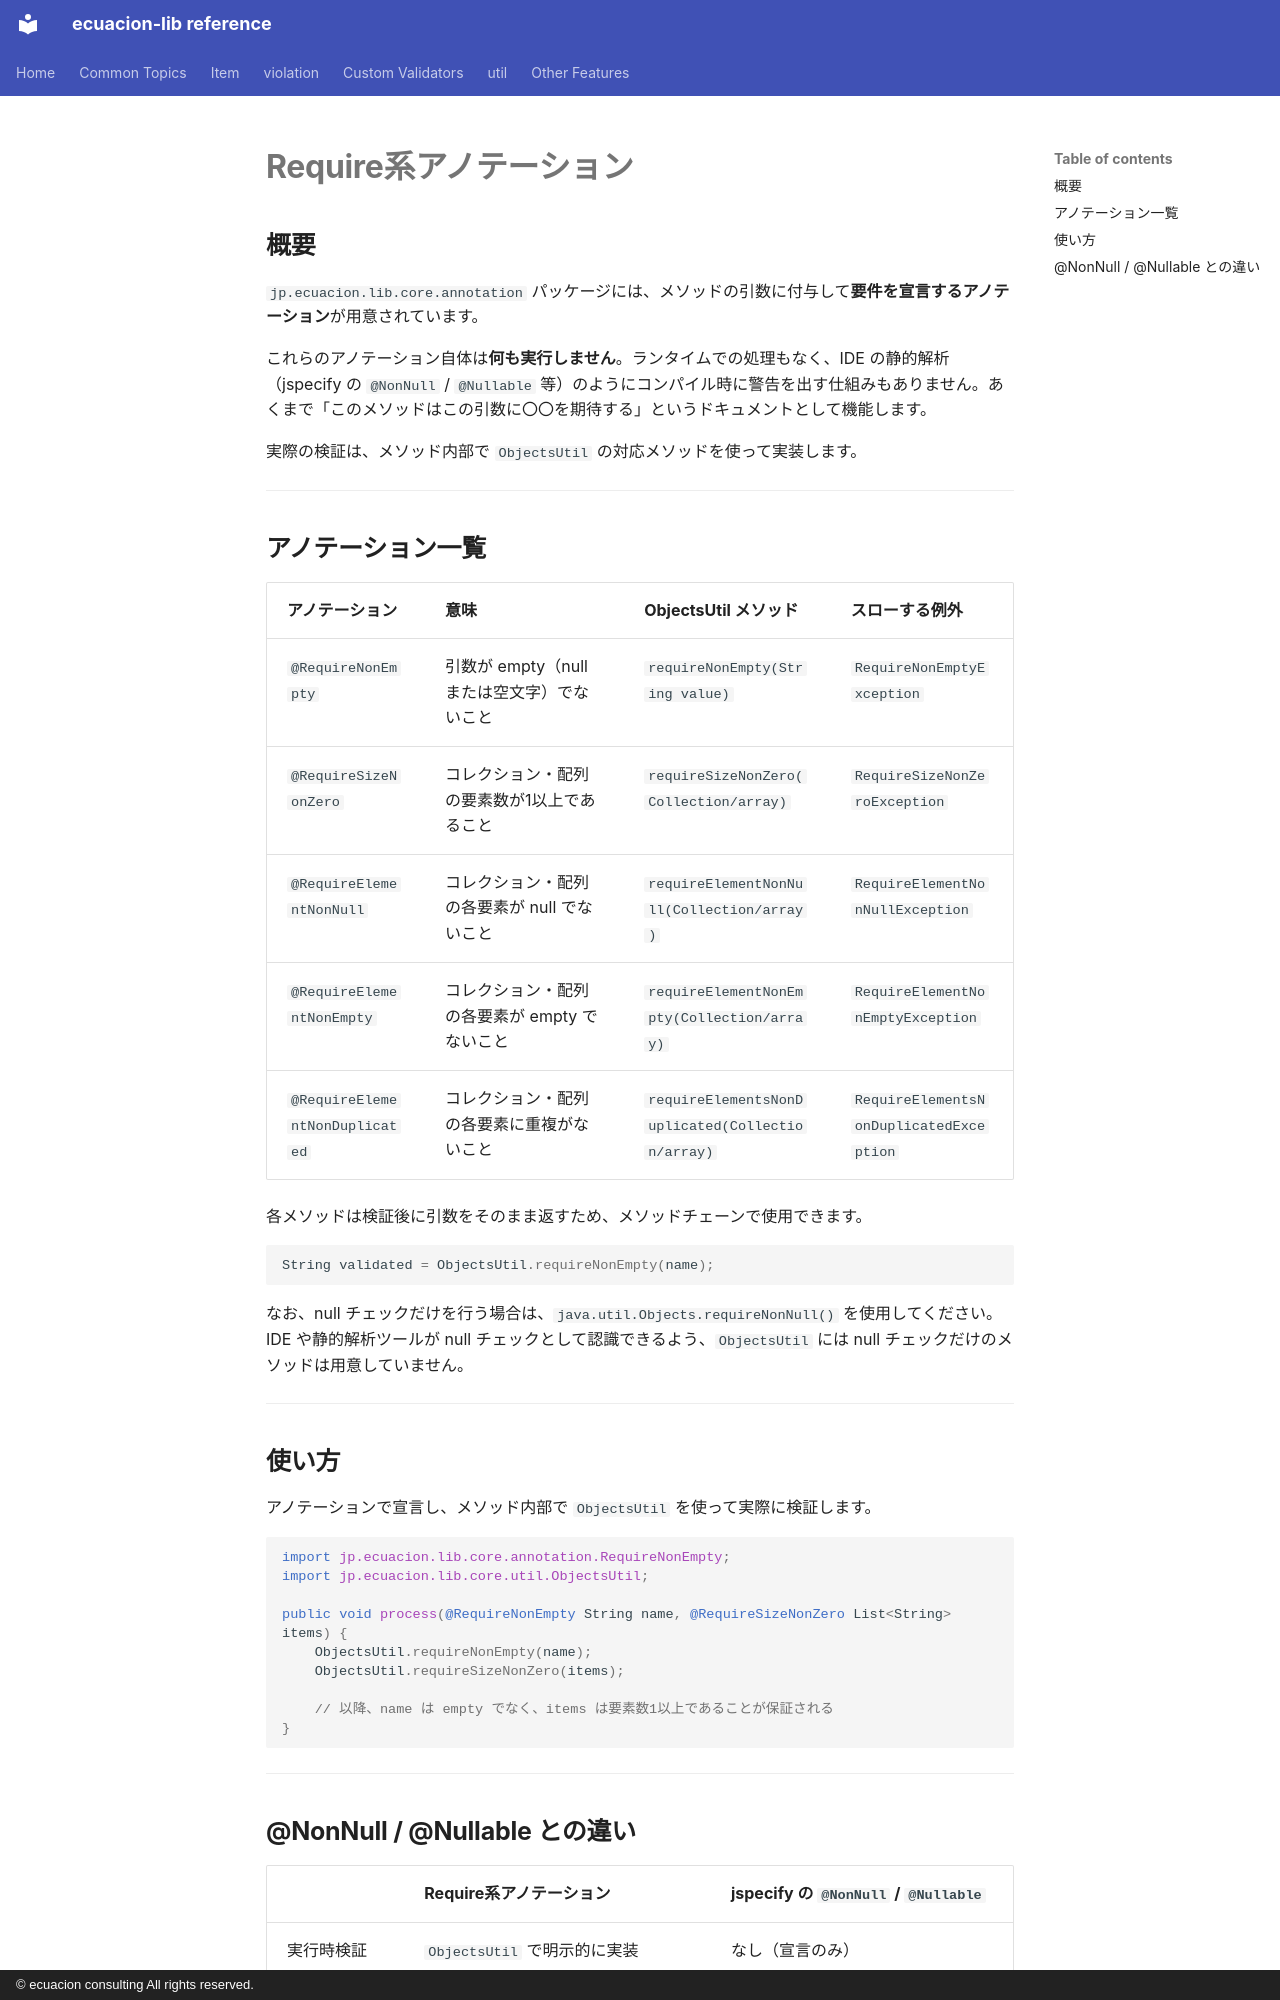

repository: ecuacion-jp/ecuacion-lib · page: other/require-annotations.ja/index.html · generator: mkdocs · copyright: © ecuacion consulting All rights reserved.

# Require系アノテーション

## 概要

`jp.ecuacion.lib.core.annotation` パッケージには、メソッドの引数に付与して**要件を宣言するアノテーション**が用意されています。

これらのアノテーション自体は**何も実行しません**。ランタイムでの処理もなく、IDE の静的解析（jspecify の `@NonNull` / `@Nullable` 等）のようにコンパイル時に警告を出す仕組みもありません。あくまで「このメソッドはこの引数に〇〇を期待する」というドキュメントとして機能します。

実際の検証は、メソッド内部で `ObjectsUtil` の対応メソッドを使って実装します。

---

## アノテーション一覧

| アノテーション | 意味 | ObjectsUtil メソッド | スローする例外 |
| ------------- | ---- | ------------------- | -------------- |
| `@RequireNonEmpty` | 引数が empty（null または空文字）でないこと | `requireNonEmpty(String value)` | `RequireNonEmptyException` |
| `@RequireSizeNonZero` | コレクション・配列の要素数が1以上であること | `requireSizeNonZero(Collection/array)` | `RequireSizeNonZeroException` |
| `@RequireElementNonNull` | コレクション・配列の各要素が null でないこと | `requireElementNonNull(Collection/array)` | `RequireElementNonNullException` |
| `@RequireElementNonEmpty` | コレクション・配列の各要素が empty でないこと | `requireElementNonEmpty(Collection/array)` | `RequireElementNonEmptyException` |
| `@RequireElementNonDuplicated` | コレクション・配列の各要素に重複がないこと | `requireElementsNonDuplicated(Collection/array)` | `RequireElementsNonDuplicatedException` |

各メソッドは検証後に引数をそのまま返すため、メソッドチェーンで使用できます。

```java
String validated = ObjectsUtil.requireNonEmpty(name);
```

なお、null チェックだけを行う場合は、`java.util.Objects.requireNonNull()` を使用してください。
IDE や静的解析ツールが null チェックとして認識できるよう、`ObjectsUtil` には null チェックだけのメソッドは用意していません。

---

## 使い方

アノテーションで宣言し、メソッド内部で `ObjectsUtil` を使って実際に検証します。

```java
import jp.ecuacion.lib.core.annotation.RequireNonEmpty;
import jp.ecuacion.lib.core.util.ObjectsUtil;

public void process(@RequireNonEmpty String name, @RequireSizeNonZero List<String> items) {
    ObjectsUtil.requireNonEmpty(name);
    ObjectsUtil.requireSizeNonZero(items);

    // 以降、name は empty でなく、items は要素数1以上であることが保証される
}
```

---
